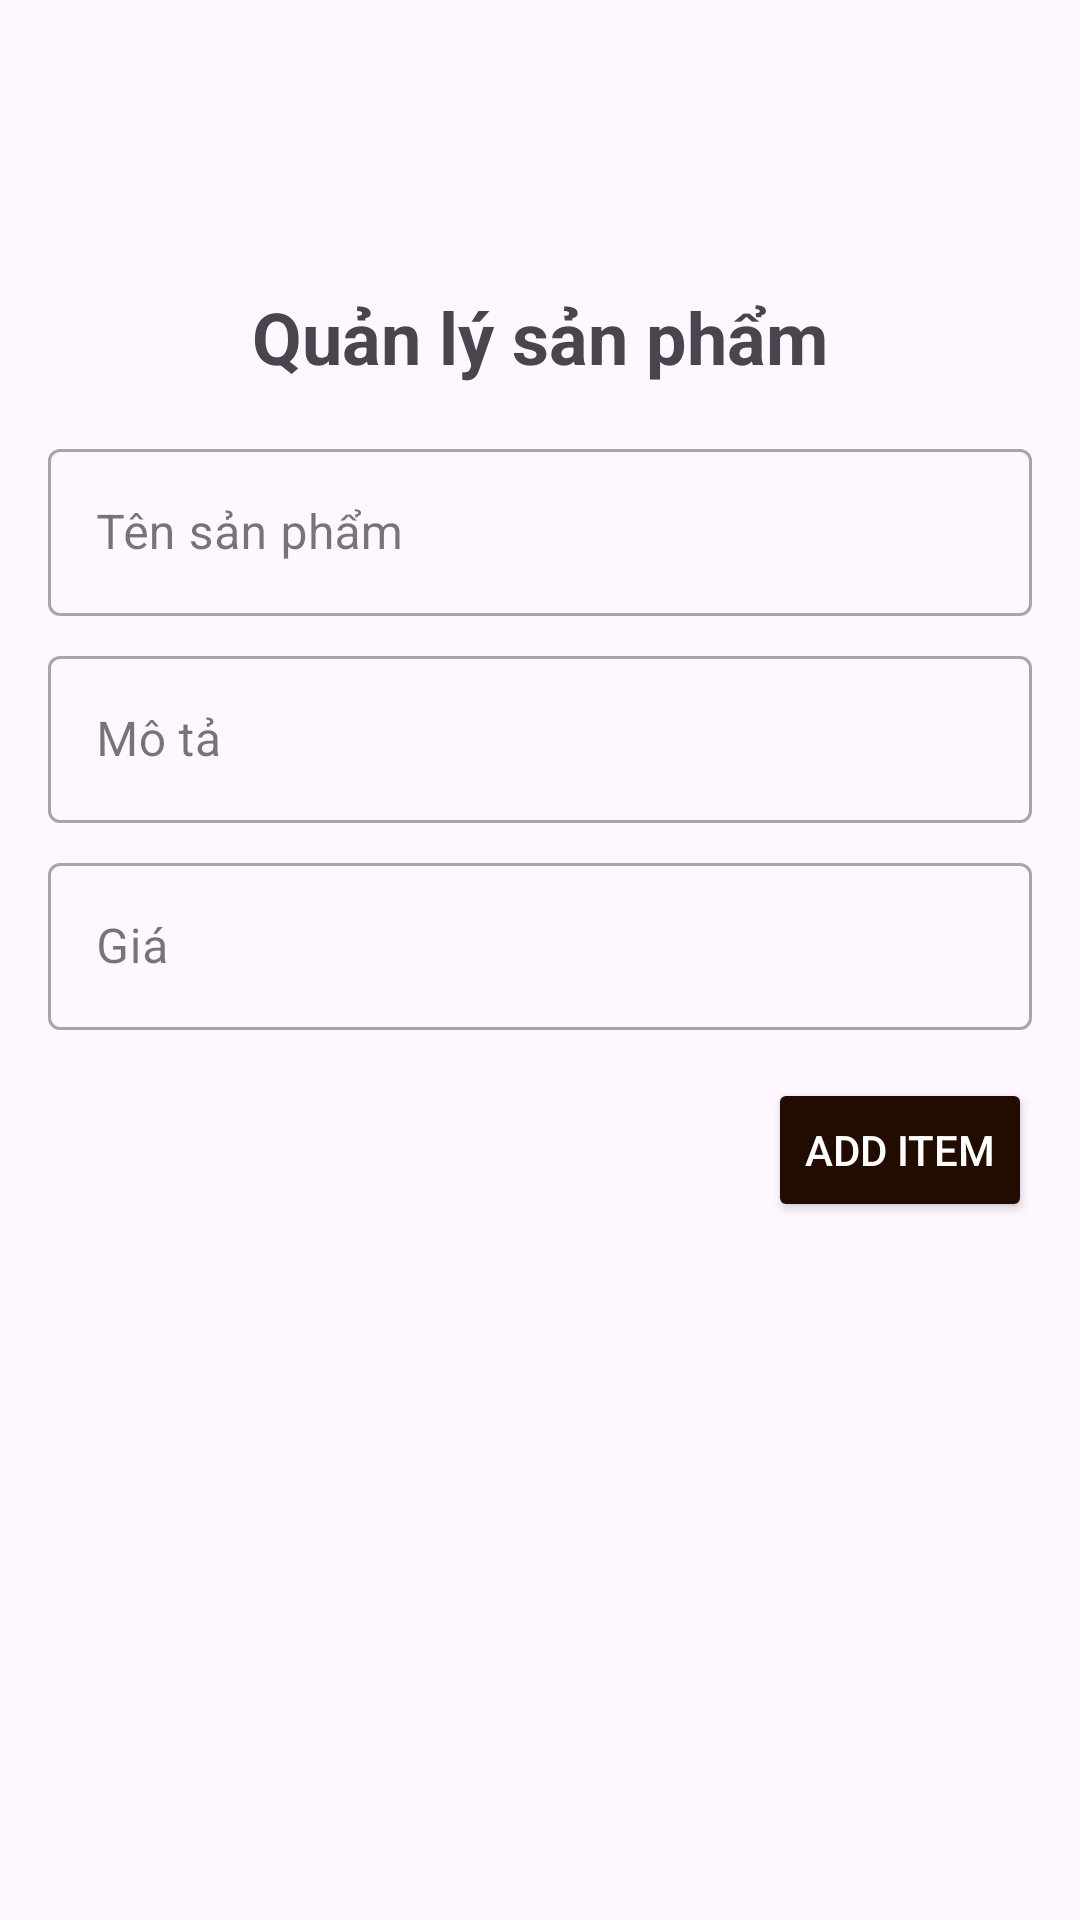

Reconstruct the res/layout file that produces this screen, plus the resources it refers to.
<!-- AndroidManifest.xml: application theme Theme.MyCoffeeApp -->
<!-- res/layout/activity_manage_items.xml -->
<?xml version="1.0" encoding="utf-8"?>
<androidx.constraintlayout.widget.ConstraintLayout xmlns:android="http://schemas.android.com/apk/res/android"
    xmlns:app="http://schemas.android.com/apk/res-auto"
    android:layout_width="match_parent"
    android:layout_height="match_parent"
    android:padding="16dp">

    <ImageView
        android:id="@+id/backBtn"
        android:layout_width="48dp"
        android:layout_height="48dp"
        android:src="@drawable/ic_back"
        app:layout_constraintStart_toStartOf="parent"
        app:layout_constraintTop_toTopOf="parent" />

    <TextView
        android:id="@+id/titleText"
        android:layout_width="wrap_content"
        android:layout_height="wrap_content"
        android:layout_marginTop="32dp"
        android:text="Quản lý sản phẩm"
        android:textSize="24sp"
        android:textStyle="bold"
        app:layout_constraintEnd_toEndOf="parent"
        app:layout_constraintStart_toStartOf="parent"
        app:layout_constraintTop_toBottomOf="@id/backBtn" />

    <com.google.android.material.textfield.TextInputLayout
        android:id="@+id/editItemTitleLayout"
        android:layout_width="match_parent"
        android:layout_height="wrap_content"
        android:layout_marginTop="16dp"
        android:hint="Tên sản phẩm"
        style="@style/Widget.MaterialComponents.TextInputLayout.OutlinedBox"
        app:layout_constraintTop_toBottomOf="@id/titleText">

        <com.google.android.material.textfield.TextInputEditText
            android:id="@+id/editItemTitle"
            android:layout_width="match_parent"
            android:layout_height="wrap_content"
            android:inputType="text" />
    </com.google.android.material.textfield.TextInputLayout>

    <com.google.android.material.textfield.TextInputLayout
        android:id="@+id/editItemDescriptionLayout"
        android:layout_width="match_parent"
        android:layout_height="wrap_content"
        android:layout_marginTop="8dp"
        android:hint="Mô tả"
        style="@style/Widget.MaterialComponents.TextInputLayout.OutlinedBox"
        app:layout_constraintTop_toBottomOf="@id/editItemTitleLayout">

        <com.google.android.material.textfield.TextInputEditText
            android:id="@+id/editItemDescription"
            android:layout_width="match_parent"
            android:layout_height="wrap_content"
            android:inputType="textMultiLine" />
    </com.google.android.material.textfield.TextInputLayout>

    <com.google.android.material.textfield.TextInputLayout
        android:id="@+id/editItemPriceLayout"
        android:layout_width="match_parent"
        android:layout_height="wrap_content"
        android:layout_marginTop="8dp"
        android:hint="Giá"
        style="@style/Widget.MaterialComponents.TextInputLayout.OutlinedBox"
        app:layout_constraintTop_toBottomOf="@id/editItemDescriptionLayout">

        <com.google.android.material.textfield.TextInputEditText
            android:id="@+id/editItemPrice"
            android:layout_width="match_parent"
            android:layout_height="wrap_content"
            android:inputType="numberDecimal" />
    </com.google.android.material.textfield.TextInputLayout>

    <Button
        android:id="@+id/btnAddItem"
        android:layout_width="wrap_content"
        android:layout_height="wrap_content"
        android:layout_marginTop="16dp"
        android:text="Add Item"
        android:backgroundTint="@color/darkBrown"
        android:textColor="@color/white"
        app:layout_constraintEnd_toEndOf="parent"
        app:layout_constraintTop_toBottomOf="@id/editItemPriceLayout" />

    <androidx.recyclerview.widget.RecyclerView
        android:id="@+id/recyclerViewItems"
        android:layout_width="match_parent"
        android:layout_height="0dp"
        app:layout_constraintBottom_toBottomOf="parent"
        app:layout_constraintTop_toBottomOf="@id/btnAddItem"
        android:layout_marginTop="16dp" />

    <ProgressBar
        android:id="@+id/progressBar"
        android:layout_width="wrap_content"
        android:layout_height="wrap_content"
        app:layout_constraintBottom_toBottomOf="parent"
        app:layout_constraintEnd_toEndOf="parent"
        app:layout_constraintStart_toStartOf="parent"
        app:layout_constraintTop_toTopOf="parent"
        android:visibility="gone" />

</androidx.constraintlayout.widget.ConstraintLayout>
<!-- resources referenced by this layout -->
<resources>
  <color name="darkBrown">#220C01</color>
  <color name="white">#FFFFFFFF</color>
  <style name="Theme.MyCoffeeApp" parent="Base.Theme.MyCoffeeApp" />
  <style name="Base.Theme.MyCoffeeApp" parent="Theme.Material3.DayNight.NoActionBar">
          
          
      </style>
</resources>
